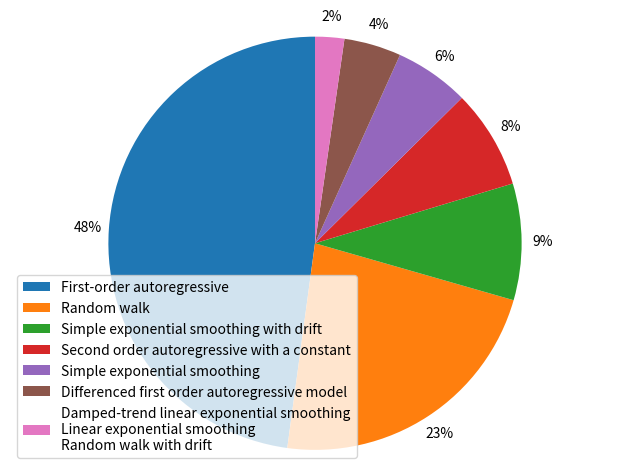

Reproduce this figure in Python.
import matplotlib.pyplot as plt

labelsValues = [
                ('First-order autoregressive', 525),
                ('Random walk', 249),
                ('Simple exponential smoothing with drift', 100),
                ('Second order autoregressive with a constant', 85),
                ('Simple exponential smoothing', 64),
                ('Differenced first order autoregressive model', 49),
                ('Damped-trend linear exponential smoothing\nLinear exponential smoothing\nRandom walk with drift', 25)
                ]
labels=[x[0] for x in labelsValues]
values=[x[1] for x in labelsValues]

patches, _, texts = plt.pie(values, startangle=90, autopct='%1.0f%%', pctdistance=1.1)
plt.legend(patches, labels, loc="best")
plt.axis('equal')
plt.tight_layout()
plt.show()

# labels = ['Cookies', 'Jellybean', 'Milkshake', 'Cheesecake']
# sizes = [38.4, 40.6, 20.7, 10.3]
# colors = ['yellowgreen', 'gold', 'lightskyblue', 'lightcoral']
# patches, texts = plt.pie(sizes, colors=colors, shadow=True, startangle=90)
# plt.legend(patches, labels, loc="best")
# plt.axis('equal')
# plt.tight_layout()
# plt.show()

# plt.figure(figsize=(10,8 ))
# plt.pie(values, labels=labels, startangle=50, autopct='%.1f%%')
# plt.title(' ')
# plt.show()
